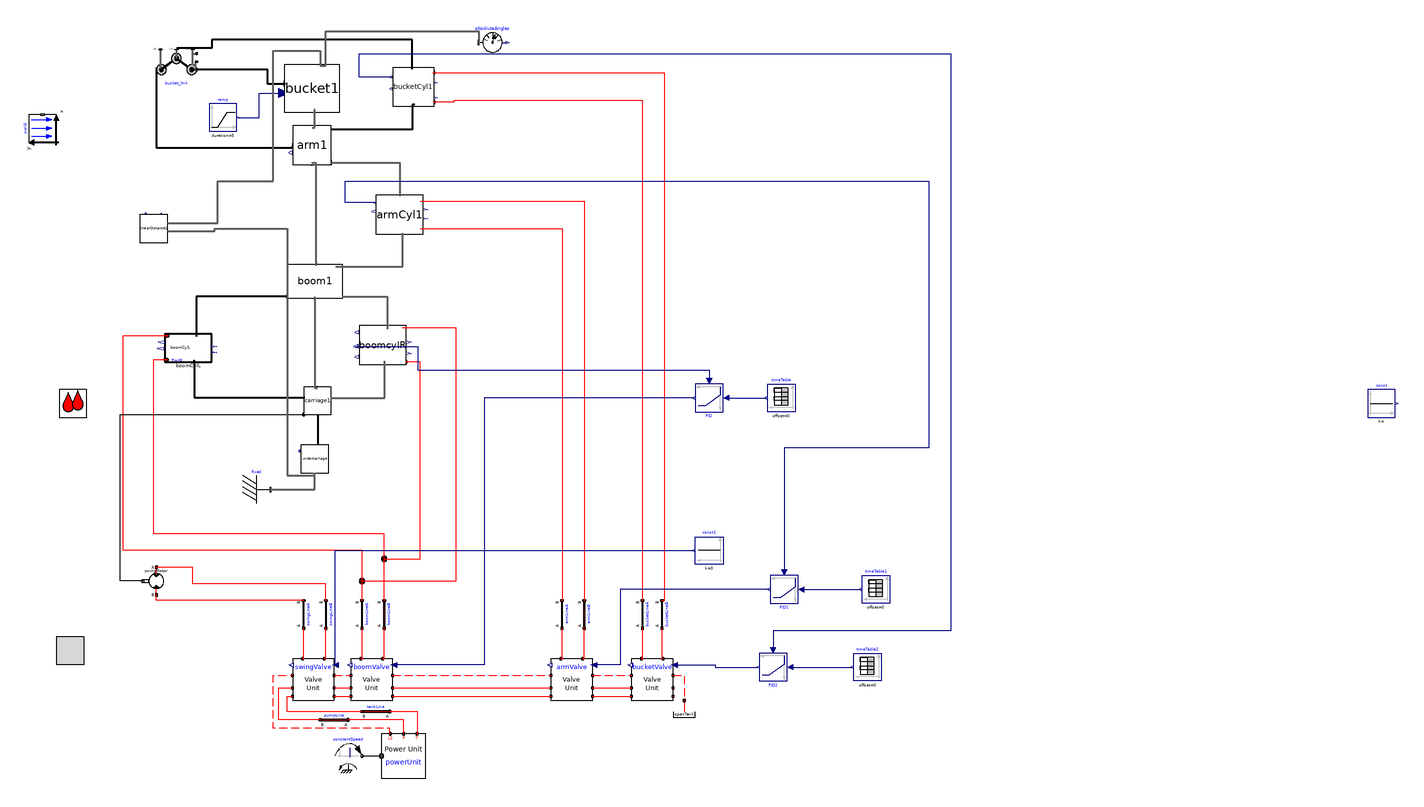

The Modelica model whose source follows is shown above as a component diagram (icons at their Placement, wires along their Line points).

model v009_bucketControl
      import cyPhy_Excavator = excavator_cyphy;
      extends Modelica.Icons.Example;

    //--------------------------------------------------------
    // HydraulicSubSyst equations
    //--------------------------------------------------------
    extends OpenHydraulics.Interfaces.PartialFluidCircuit;

      //parameter SI.
      parameter Modelica.SIunits.Length boom_s_init=1.19
      "Initial position of boom cylinder"
        annotation(Dialog(tab="Initialization",group="Actuator Positions"));
      parameter Modelica.SIunits.Length arm_s_init=0.71
      "Initial position of arm cylinder"
        annotation(Dialog(tab="Initialization",group="Actuator Positions"));
      parameter Modelica.SIunits.Length bucket_s_init=0.77
      "Initial position of bucket cylinder"
        annotation(Dialog(tab="Initialization",group="Actuator Positions"));

      // the main components

     OpenHydraulics.Components.MotorsPumps.Motor swingMotor(Dconst=0.3)
        annotation (Placement(transformation(
            origin={-28,-40},
            extent={{-10,-10},{10,10}},
            rotation=180)));

      // the valves
     OpenHydraulics.Examples.Excavator.SubSystems.LSValveUnit bucketValve(
        q_nom=0.003,
      sizeOfInputs=1,
      inputIndex=1)
        annotation (Placement(transformation(extent={{314,-126},{344,-96}},
              rotation=0)));

     OpenHydraulics.Examples.Excavator.SubSystems.LSValveUnit armValve(
        q_nom=0.01,
      sizeOfInputs=1,
      inputIndex=1)
        annotation (Placement(transformation(extent={{256,-126},{286,-96}},
              rotation=0)));

     OpenHydraulics.Examples.Excavator.SubSystems.LSValveUnit boomValve(
        q_fraction_A2T=0.4,
      sizeOfInputs=1,
      inputIndex=1,
      q_nom=0.01)
        annotation (Placement(transformation(extent={{112,-126},{142,-96}},
              rotation=0)));

     OpenHydraulics.Examples.Excavator.SubSystems.LSValveUnit swingValve(
        q_nom=0.01,
        q_fraction_A2T=0.6,
        q_fraction_B2T=0.6,
      sizeOfInputs=1)
        annotation (Placement(transformation(extent={{70,-126},{100,-96}},
              rotation=0)));

      // the LoadSensing pump and control circuitry
      Modelica.Mechanics.Rotational.Sources.ConstantSpeed constantSpeed(
          w_fixed=150,
          useSupport=false)
        annotation (Placement(transformation(extent={{100,-176},{120,-156}},
              rotation=0)));
      OpenHydraulics.Examples.Excavator.SubSystems.PowerUnit powerUnit
        annotation (Placement(transformation(extent={{134,-182},{166,-150}},
              rotation=0)));

      // the lines and junctions
      OpenHydraulics.Components.Lines.NJunction jB
        annotation (Placement(transformation(extent={{126,-34},{146,-14}},
              rotation=0)));

      OpenHydraulics.Components.Lines.NJunction jA
        annotation (Placement(transformation(extent={{110,-50},{130,-30}},
              rotation=0)));

      OpenHydraulics.Components.Lines.Line boomLineB(
        L=1,
        D=0.05,
        lineBulkMod=1e7)
        annotation (Placement(transformation(
            origin={136,-64},
            extent={{-10,-10},{10,10}},
            rotation=90)));

      OpenHydraulics.Components.Lines.Line boomLineA(
        L=1,
        D=0.05,
        lineBulkMod=1e7)
        annotation (Placement(transformation(
            origin={120,-64},
            extent={{-10,-10},{10,10}},
            rotation=90)));

      OpenHydraulics.Components.Lines.Line bucketLineB(
        L=1,
        D=0.05,
        lineBulkMod=1e7)
        annotation (Placement(transformation(
            origin={336,-64},
            extent={{-10,-10},{10,10}},
            rotation=90)));

      OpenHydraulics.Components.Lines.Line bucketLineA(
        L=1,
        D=0.05,
        lineBulkMod=1e7)
        annotation (Placement(transformation(
            origin={322,-64},
            extent={{-10,-10},{10,10}},
            rotation=90)));

      OpenHydraulics.Components.Lines.Line armLineA(
        L=1,
        D=0.05,
        lineBulkMod=1e7)
        annotation (Placement(transformation(
            origin={264,-64},
            extent={{-10,-10},{10,10}},
            rotation=90)));

      OpenHydraulics.Components.Lines.Line armLineB(
        L=1,
        D=0.05,
        lineBulkMod=1e7)
        annotation (Placement(transformation(
            origin={280,-64},
            extent={{-10,-10},{10,10}},
            rotation=90)));

      OpenHydraulics.Components.Lines.Line swingLineA(
        L=2,
        D=0.03,
        lineBulkMod=1e8)
        annotation (Placement(transformation(
            origin={78,-64},
            extent={{-10,-10},{10,10}},
            rotation=90)));

      OpenHydraulics.Components.Lines.Line swingLineB(
        L=2,
        D=0.03,
        lineBulkMod=1e8)
        annotation (Placement(transformation(
            origin={94,-64},
            extent={{-10,-10},{10,10}},
            rotation=90)));

      OpenHydraulics.Basic.OpenTank openTank
        annotation (Placement(transformation(extent={{342,-146},{362,-126}},
              rotation=0)));

      // the connectors

      OpenHydraulics.Components.Lines.Line pumpLine(
        D=0.05,
        L=2,
        lineBulkMod=1e8)
        annotation (Placement(transformation(
            origin={100,-140},
            extent={{-10,-10},{10,10}},
            rotation=180)));

      OpenHydraulics.Components.Lines.Line tankLine(
        D=0.05,
        L=2,
        lineBulkMod=1e8)
        annotation (Placement(transformation(
            origin={130,-134},
            extent={{-10,-10},{10,10}},
            rotation=180)));

    //--------------------------------------------------------
    // MechanicsBody
    //--------------------------------------------------------
    import MB = Modelica.Mechanics.MultiBody;

      //outer MB.World world;

      // the joints
      MB.Joints.Assemblies.JointRRR bucket_link(
      rRod2_ib={-0.67,0.07,0},
      rRod1_ia={0.62,0.36,0},
      phi_guess=0,
      phi_offset=-45)   annotation (Placement(transformation(extent={{-28,313},
              {1,344}},     rotation=0)));

      // joint friction

      // the outside interface

      // the actuators

      // the linkages

      inner MB.World world
        annotation (Placement(transformation(extent={{-10,-10},{10,10}},
            rotation=90,
            origin={-110,286})));
      cyPhy_Excavator.components.boomCylL boomCylL(boom_s_init=boom_s_init)
                                        annotation (Placement(transformation(
              rotation=0, extent={{-22,118},{12,138}})));
      cyPhy_Excavator.components.boomCylR boomcylR(boom_s_init=boom_s_init)
                                                  annotation (Placement(
            transformation(rotation=0, extent={{118,116},{152,144}})));
      cyPhy_Excavator.components.carriage     carriage1 annotation (Placement(
            transformation(rotation=0, extent={{78,80},{98,100}})));
      cyPhy_Excavator.components.armCyl     armCyl1(arm_s_init=arm_s_init)
        annotation (Placement(transformation(rotation=0, extent={{130,210},{164,
                238}})));
      cyPhy_Excavator.components.bucketCyl     bucketCyl1(bucket_s_init=
            bucket_s_init) annotation (Placement(transformation(rotation=0, extent={{142,302},
                {172,330}})));
      cyPhy_Excavator.components.boom     boom1 annotation (Placement(
            transformation(rotation=0, extent={{66,164},{106,188}})));
      cyPhy_Excavator.components.arm     arm1 annotation (Placement(transformation(
              rotation=0, extent={{70,260},{98,288}})));
      cyPhy_Excavator.components.bucket     bucket1 annotation (Placement(
            transformation(rotation=0, extent={{64,298},{104,332}})));
    cyPhy_Excavator.components.undercarriage undercarriage
                                         annotation (Placement(transformation(
            rotation=0, extent={{76,38},{96,58}})));
    MB.Parts.Fixed fixed
      annotation (Placement(transformation(extent={{34,16},{54,36}})));
    cyPhy_Excavator.excavator.linearDistance linearDistance1 annotation (
        Placement(transformation(rotation=0, extent={{-40,204},{-20,224}})));
    Modelica.Blocks.Continuous.LimPID PID(
      initType=Modelica.Blocks.Types.InitPID.NoInit,
      yMax=1,
      Td=0.01,
      Ti=0.5,
      Ni=0.2,
      controllerType=Modelica.Blocks.Types.SimpleController.P,
      k=1)
      annotation (Placement(transformation(extent={{380,102},{360,82}})));
    Modelica.Blocks.Sources.TimeTable timeTable(table=[0,3.67])
      annotation (Placement(transformation(extent={{432,82},{412,102}})));
    Modelica.Blocks.Continuous.LimPID PID1(
      initType=Modelica.Blocks.Types.InitPID.NoInit,
      yMax=1,
      Ti=0.5,
      Td=0.5,
      controllerType=Modelica.Blocks.Types.SimpleController.P,
      k=1)
      annotation (Placement(transformation(extent={{434,-36},{414,-56}})));
    Modelica.Blocks.Sources.TimeTable timeTable1(table=[0,2.91])
      annotation (Placement(transformation(extent={{500,-56},{480,-36}})));
    Modelica.Blocks.Sources.Constant const1(k=0)
      annotation (Placement(transformation(extent={{380,-28},{360,-8}})));
    Modelica.Blocks.Continuous.LimPID PID2(
      initType=Modelica.Blocks.Types.InitPID.NoInit,
      yMax=1,
      Ti=0.5,
      Td=0.5,
      controllerType=Modelica.Blocks.Types.SimpleController.P,
      k=1)
      annotation (Placement(transformation(extent={{426,-92},{406,-112}})));
    Modelica.Blocks.Sources.TimeTable timeTable2(table=[0,2.31; 5,3.19])
      annotation (Placement(transformation(extent={{494,-112},{474,-92}})));
    Modelica.Blocks.Sources.Constant const
      annotation (Placement(transformation(extent={{844,78},{864,98}})));
    Modelica.Blocks.Sources.Ramp ramp(
      offset=25,
      duration=5,
      height=2000,
      startTime=12)
      annotation (Placement(transformation(extent={{10,284},{30,304}})));
    MB.Sensors.AbsoluteAngles absoluteAngles
      annotation (Placement(transformation(extent={{204,338},{224,358}})));
    equation
    //--------------------------------------------------------
    // HydraulicSubSyst equations
    //--------------------------------------------------------

      connect(swingValve.portLS1, boomValve.portLS2) annotation (Line(
          points={{100,-108},{112,-108}},
          color={255,0,0},
          pattern=LinePattern.Dash));
      connect(boomValve.portLS1, armValve.portLS2)
        annotation (Line(
          points={{142,-108},{256,-108}},
          color={255,0,0},
          pattern=LinePattern.Dash));
      connect(armValve.portLS1, bucketValve.portLS2)
        annotation (Line(
          points={{286,-108},{302,-108},{314,-108}},
          color={255,0,0},
          pattern=LinePattern.Dash));
      connect(swingValve.portP1, boomValve.portP2) annotation (Line(points={{100,-117},
              {112,-117}},         color={255,0,0}));
      connect(swingValve.portT1, boomValve.portT2) annotation (Line(points={{100,-123},
              {112,-123}},         color={255,0,0}));
      connect(boomValve.portP1, armValve.portP2) annotation (Line(points={{142,
              -117},{256,-117}},
                              color={255,0,0}));
      connect(boomValve.portT1, armValve.portT2) annotation (Line(points={{142,
              -123},{256,-123}},
                              color={255,0,0}));
      connect(armValve.portP1, bucketValve.portP2) annotation (Line(points={{286,
            -117},{302,-117},{314,-117}},
                                 color={255,0,0}));
      connect(armValve.portT1, bucketValve.portT2) annotation (Line(points={{286,
            -123},{302,-123},{314,-123}},
                                 color={255,0,0}));
      connect(constantSpeed.flange, powerUnit.flange_a) annotation (Line(
            points={{120,-166},{134,-166}},
                                          color={0,0,0}));
      connect(powerUnit.portLS, swingValve.portLS2) annotation (Line(
          points={{140.4,-150},{140,-148},{140,-146},{56,-146},{56,-108},{70,-108}},
          color={255,0,0},
          pattern=LinePattern.Dash));

    connect(jA.port[3], boomCylL.port_a)      annotation (Line(points={{120,
            -39.3333},{120,-18},{-52,-18},{-52,136.8},{-20.3,136.8}},
                                           color={255,0,0}));
    connect(jB.port[2], boomcylR.port_b)       annotation (Line(points={{136,-24},
            {162,-24},{162,117.704},{150.98,117.704}},
                                      color={255,0,0}));
    connect(jB.port[3], boomCylL.port_b)      annotation (Line(points={{136,
            -23.3333},{136,-6},{-30,-6},{-30,98},{-30,119.467},{-20.98,119.467}},
                                                             color={255,0,0}));
      connect(boomValve.portB, boomLineB.port_a)
                                             annotation (Line(points={{134.8,-96},{136,
              -96},{136,-74}},          color={255,0,0}));
      connect(boomValve.portA, boomLineA.port_a)
                                             annotation (Line(points={{119.2,-96},{120,
              -96},{120,-74}},          color={255,0,0}));
      connect(boomLineA.port_b, jA.port[1])
                                        annotation (Line(points={{120,-54},{120,
            -40.6667}},      color={255,0,0}));
      connect(boomLineB.port_b, jB.port[1])
                                        annotation (Line(points={{136,-54},{136,
            -24.6667}},      color={255,0,0}));
      connect(bucketValve.portA, bucketLineA.port_a)
                                               annotation (Line(points={{321.2,
            -96},{322,-96},{322,-74}},color={255,0,0}));
      connect(bucketValve.portB, bucketLineB.port_a)
                                               annotation (Line(points={{336.8,
            -96},{336,-96},{336,-74}},color={255,0,0}));
      connect(bucketLineA.port_b,bucketCyl1.port_a)
                                              annotation (Line(points={{322,-54},
            {322,-54},{322,132},{322,306},{186,306},{186,305.027},{171.379,
            305.027}},          color={255,0,0}));
      connect(bucketLineB.port_b,bucketCyl1.port_b)
        annotation (Line(points={{336,-54},{338,-54},{338,326},{171.172,326},{
            171.172,326.216}},                     color={255,0,0}));
      connect(armValve.portA, armLineA.port_a)
                                            annotation (Line(points={{263.2,-96},
              {264,-96},{264,-74}},   color={255,0,0}));
      connect(armValve.portB, armLineB.port_a)
                                            annotation (Line(points={{278.8,-96},
              {280,-96},{280,-74}},   color={255,0,0}));
      connect(swingValve.portA, swingLineA.port_a)
                                              annotation (Line(points={{77.2,-96},{78,
              -96},{78,-74}},           color={255,0,0}));
      connect(swingValve.portB, swingLineB.port_a)
                                              annotation (Line(points={{92.8,-96},{94,
              -96},{94,-74}},           color={255,0,0}));
      connect(swingLineA.port_b, swingMotor.portB)
                                        annotation (Line(points={{78,-54},{-28,
              -54},{-28,-50}},   color={255,0,0}));
      connect(swingLineB.port_b, swingMotor.portA)
                                         annotation (Line(points={{94,-54},{94,
              -42},{-2,-42},{-2,-30},{-28,-30}},
                                 color={255,0,0}));
      connect(bucketValve.portLS1, openTank.port) annotation (Line(
          points={{344,-108},{352,-108},{352,-126}},
          color={255,0,0},
          pattern=LinePattern.Dash));
      connect(powerUnit.portT, tankLine.port_a) annotation (Line(points={{159.6,-150},
              {160,-150},{160,-134},{140,-134}}, color={255,0,0}));
      connect(tankLine.port_b, swingValve.portT2) annotation (Line(points={{120,-134},
              {66,-134},{66,-123},{70,-123}},          color={255,0,0}));
      connect(powerUnit.portP, pumpLine.port_a) annotation (Line(points={{150,-150},
              {150,-140},{110,-140}},  color={255,0,0}));
      connect(pumpLine.port_b, swingValve.portP2) annotation (Line(points={{90,-140},
              {60,-140},{60,-117},{70,-117}},          color={255,0,0}));

    connect(carriage1.frame_a, undercarriage.frame_b)           annotation (Line(
          points={{88,80},{88,58}},
          color={0,0,0},
          thickness=0.5));
    //--------------------------------------------------------
    // MechanicsBody equations
    //--------------------------------------------------------

    connect(boomCylL.frame_a, carriage1.frame_b)
                                            annotation (Line(
          points={{-0.92,118.4},{-0.92,92.2},{78.8,92.2}},
          color={0,0,0},
          thickness=0.5));
    connect(boom1.frame_b1, boomCylL.frame_b)
                                            annotation (Line(
          points={{66,164.96},{0.78,164.96},{0.78,137.333}},
          color={0,0,0},
          thickness=0.5));
    connect(bucket_link.frame_a, arm1.frame_b1)
                                               annotation (Line(
          points={{-28,328.5},{-28,294},{-28,292},{-28,272.28},{70.28,272.28},{
            70.28,273.72}},
          color={0,0,0},
          thickness=0.5));
    connect(bucketCyl1.frame_b, bucket_link.frame_im)
                                                 annotation (Line(
          points={{156.069,328.789},{156,328.789},{156,350},{12,350},{12,344},{
            -13.5,344}},
          color={0,0,0},
          thickness=0.5));
      connect(bucketCyl1.frame_a,arm1.frame_b)
                                           annotation (Line(
          points={{157.931,303.059},{156,303.059},{156,285.2},{97.44,285.2}},
          color={0,0,0},
          thickness=0.5));
    connect(bucket1.frame_b, bucket_link.frame_b)
                                              annotation (Line(
          points={{64.4,318.4},{64.4,318},{52,318},{52,328.5},{1,328.5}},
          color={0,0,0},
          thickness=0.5));
      connect(boom1.frame_b,arm1.frame_a)             annotation (Line(
          points={{87.2,187.28},{87.2,187.28},{87.2,261.12},{83.72,261.12}},
          color={95,95,95},
          thickness=0.5));
      connect(arm1.frame_b2,bucket1.frame_a)           annotation (Line(
          points={{84.28,286.6},{86,286.6},{86,299.7},{85.6,299.7}},
          color={95,95,95},
          thickness=0.5));
      connect(boom1.frame_a,       carriage1.frame_b2) annotation (Line(
          points={{85.6,164.72},{86,164.72},{86,99.2},{87.6,99.2}},
          color={95,95,95},
          thickness=0.5));

    // Top level connections

      connect(swingMotor.flange_b,carriage1.axis)      annotation (Line(
          points={{-37.8,-40},{-54,-40},{-54,80},{78,80}},
          color={0,0,0},
          smooth=Smooth.None));
    connect(carriage1.frame_b1, boomcylR.frame_a)    annotation (Line(
          points={{97.4,92},{136.36,92},{136.36,118.435}},
          color={95,95,95},
          thickness=0.5,
          smooth=Smooth.None));
      connect(armCyl1.port_b, armLineB.port_b) annotation (Line(
          points={{161.96,233.84},{280,233.84},{280,-54}},
          color={255,0,0},
          smooth=Smooth.None));
      connect(armCyl1.port_a, armLineA.port_b) annotation (Line(
          points={{161.96,213.84},{264,213.84},{264,-54}},
          color={255,0,0},
          smooth=Smooth.None));
      connect(arm1.frame_b3, armCyl1.frame_b) annotation (Line(
          points={{97.72,261.4},{147,261.4},{147,237.36}},
          color={95,95,95},
          thickness=0.5,
          smooth=Smooth.None));
    connect(boom1.frame_b2, boomcylR.frame_b)    annotation (Line(
          points={{105.6,164.96},{138.06,164.96},{138.06,141.565}},
          color={95,95,95},
          thickness=0.5,
          smooth=Smooth.None));
      connect(boom1.frame_b3, armCyl1.frame_a) annotation (Line(
          points={{101.2,186.56},{149.38,186.56},{149.38,210.64}},
          color={95,95,95},
          thickness=0.5,
          smooth=Smooth.None));
    connect(jA.port[2], boomcylR.port_a)    annotation (Line(
          points={{120,-40},{188,-40},{188,142.296},{148.94,142.296}},
          color={255,0,0},
          smooth=Smooth.None));
    connect(fixed.frame_b, undercarriage.frame_a)
                                          annotation (Line(
        points={{54,26},{86,26},{86,38}},
        color={95,95,95},
        thickness=0.5,
        smooth=Smooth.None));
    connect(PID.u_s, timeTable.y) annotation (Line(
        points={{382,92},{411,92}},
        color={0,0,127},
        smooth=Smooth.None));
    connect(PID.y, boomValve.u[1]) annotation (Line(
        points={{359,92},{208,92},{208,-100.5},{142.9,-100.5}},
        color={0,0,127},
        smooth=Smooth.None));
    connect(boomcylR.cylLength, PID.u_m) annotation (Line(
        points={{115.62,129.148},{160,129.148},{160,112},{370,112},{370,104}},
        color={0,0,127},
        smooth=Smooth.None));
    connect(armCyl1.cylLength, PID1.u_m) annotation (Line(
        points={{130,232.56},{108,232.56},{108,248},{528,248},{528,56},{424,56},
            {424,-34}},
        color={0,0,127},
        smooth=Smooth.None));
    connect(PID1.y, armValve.u[1]) annotation (Line(
        points={{413,-46},{306,-46},{306,-100.5},{286.9,-100.5}},
        color={0,0,127},
        smooth=Smooth.None));
    connect(swingValve.u[1], const1.y) annotation (Line(
        points={{100.9,-100.5},{100.9,-18},{359,-18}},
        color={0,0,127},
        smooth=Smooth.None));
    connect(PID1.u_s, timeTable1.y) annotation (Line(
        points={{436,-46},{479,-46}},
        color={0,0,127},
        smooth=Smooth.None));
    connect(PID2.u_s, timeTable2.y) annotation (Line(
        points={{428,-102},{473,-102}},
        color={0,0,127},
        smooth=Smooth.None));
    connect(bucketValve.u[1], PID2.y) annotation (Line(
        points={{344.9,-100.5},{374.45,-100.5},{374.45,-102},{405,-102}},
        color={0,0,127},
        smooth=Smooth.None));
    connect(bucketCyl1.cylLength, PID2.u_m) annotation (Line(
        points={{140.966,323.189},{118,323.189},{118,340},{544,340},{544,-76},{
            416,-76},{416,-90}},
        color={0,0,127},
        smooth=Smooth.None));
    connect(ramp.y, bucket1.load) annotation (Line(
        points={{31,294},{46,294},{46,311.6},{64,311.6}},
        color={0,0,127},
        smooth=Smooth.None));
    connect(linearDistance1.frame_b, bucket1.bucket_tip) annotation (Line(
        points={{-20,218},{16,218},{16,248},{56,248},{56,342},{90,342},{90,
            331.32}},
        color={95,95,95},
        thickness=0.5,
        smooth=Smooth.None));
    connect(linearDistance1.frame_a, undercarriage.frame_a) annotation (Line(
        points={{-20,212},{14,212},{14,214},{66,214},{66,36},{86,36},{86,38}},
        color={95,95,95},
        thickness=0.5,
        smooth=Smooth.None));
    connect(bucket1.bucket_tip, absoluteAngles.frame_a) annotation (Line(
        points={{90,331.32},{94,331.32},{94,356},{204,356},{204,348}},
        color={95,95,95},
        thickness=0.5,
        smooth=Smooth.None));
      annotation (Diagram(coordinateSystem(extent={{-160,-200},{520,360}},
              preserveAspectRatio=false),
                          graphics),
        experiment(
        StopTime=10,
        __Dymola_NumberOfIntervals=600,
        Tolerance=1e-008),
        experimentSetupOutput(textual=true),
                  Diagram(graphics),
                           Icon(coordinateSystem(preserveAspectRatio=false,
              extent={{-160,-200},{520,360}}), graphics={Rectangle(
              extent={{-100,100},{100,-100}},
              lineColor={0,0,255},
              fillColor={255,128,0},
              fillPattern=FillPattern.Solid), Text(
              extent={{-100,26},{100,-14}},
              lineColor={0,0,255},
              fillColor={170,213,255},
              fillPattern=FillPattern.Solid,
              textString="%name")}));
    end v009_bucketControl;